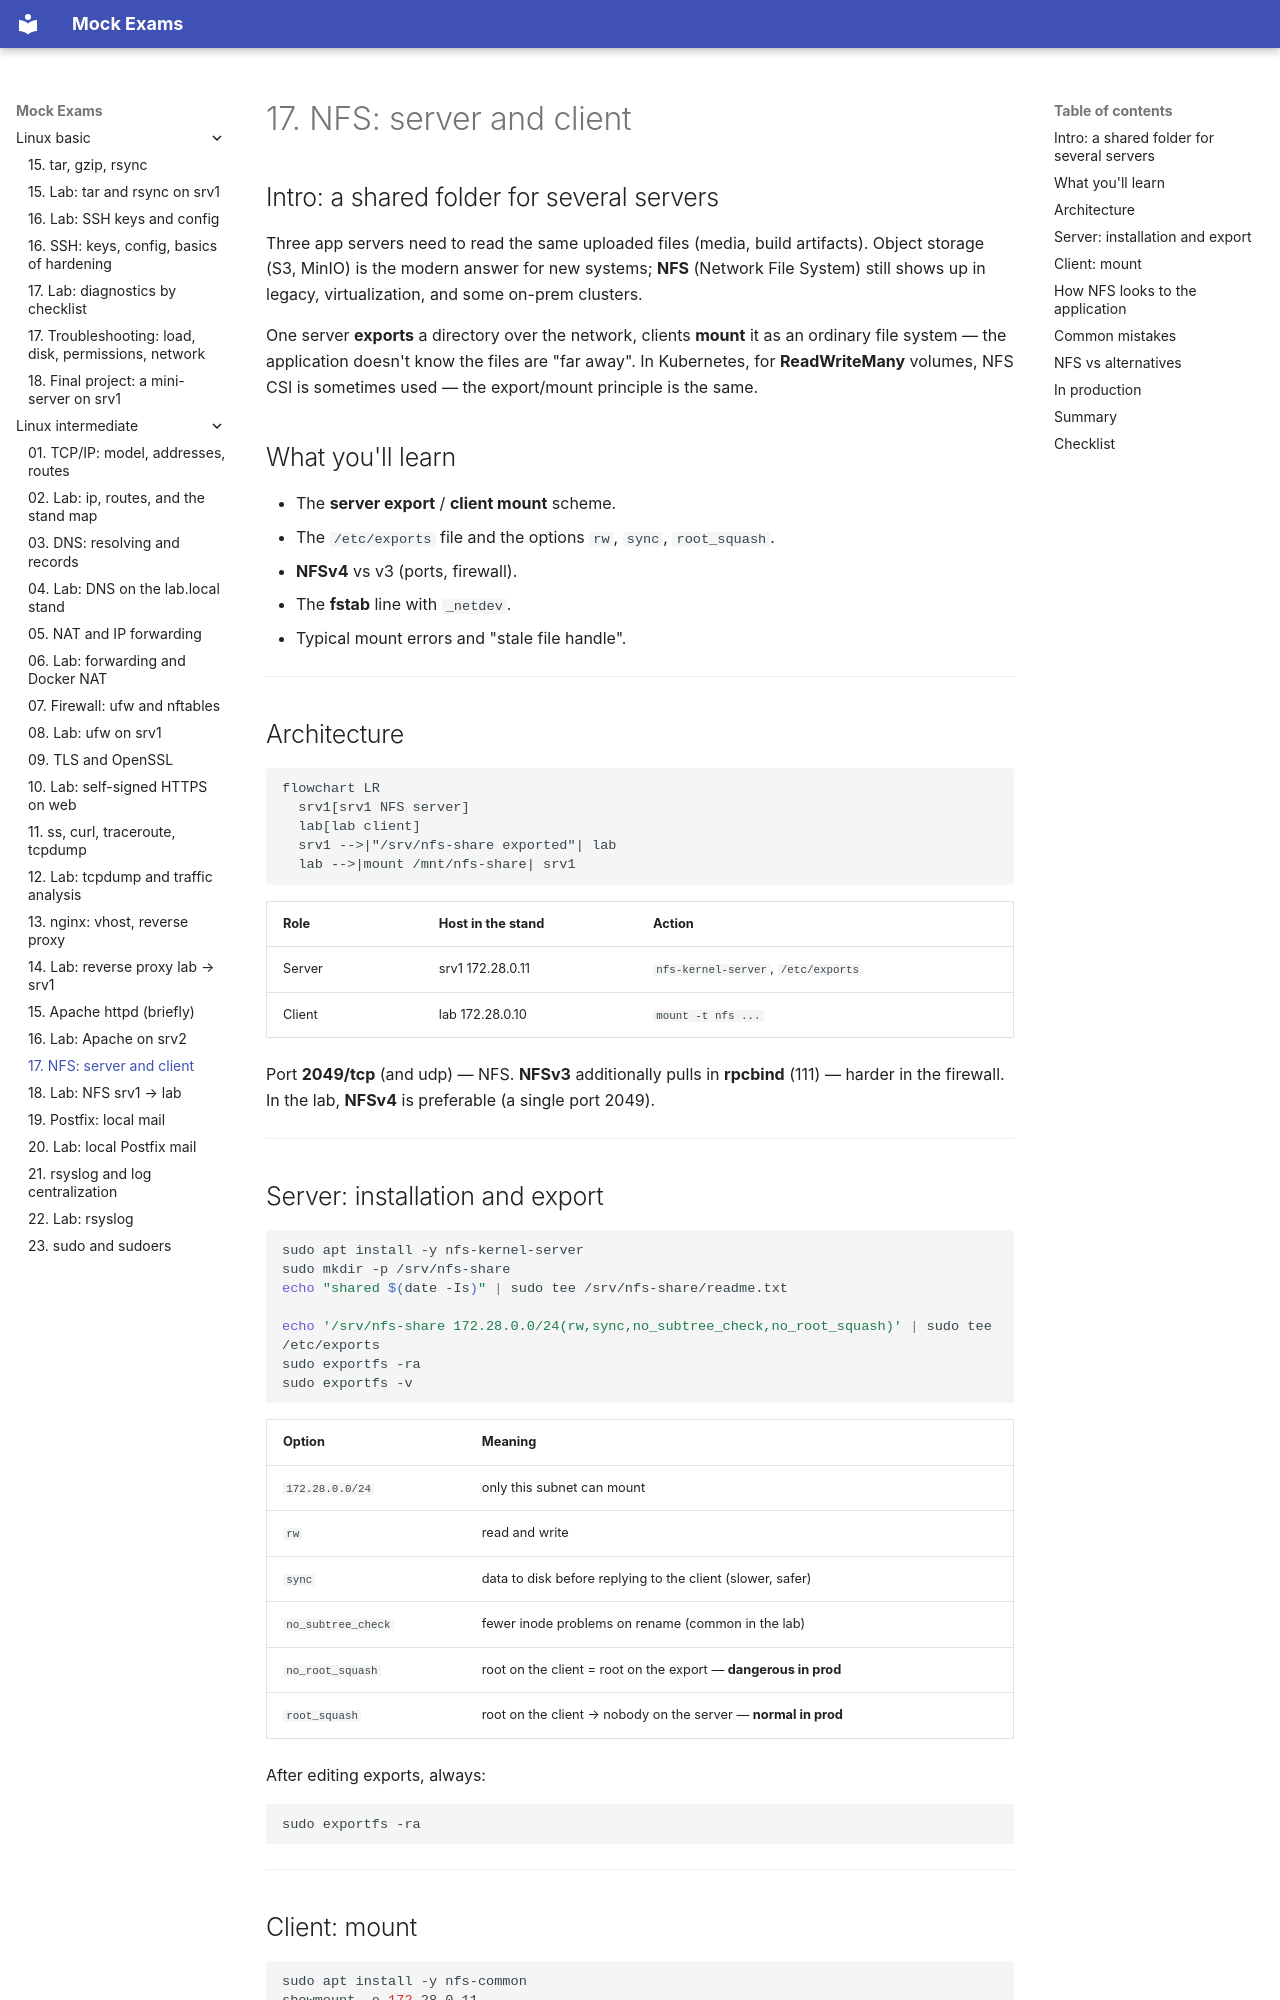

repository: FedorArbuzov/mock-exams · page: linux-intermediate/17-nfs/index.html · generator: mkdocs

# 17. NFS: server and client

## Intro: a shared folder for several servers

Three app servers need to read the same uploaded files (media, build artifacts). Object storage (S3, MinIO) is the modern answer for new systems; **NFS** (Network File System) still shows up in legacy, virtualization, and some on-prem clusters.

One server **exports** a directory over the network, clients **mount** it as an ordinary file system — the application doesn't know the files are "far away". In Kubernetes, for **ReadWriteMany** volumes, NFS CSI is sometimes used — the export/mount principle is the same.

## What you'll learn

- The **server export** / **client mount** scheme.
- The `/etc/exports` file and the options `rw`, `sync`, `root_squash`.
- **NFSv4** vs v3 (ports, firewall).
- The **fstab** line with `_netdev`.
- Typical mount errors and "stale file handle".

---

## Architecture

```mermaid
flowchart LR
  srv1[srv1 NFS server]
  lab[lab client]
  srv1 -->|"/srv/nfs-share exported"| lab
  lab -->|mount /mnt/nfs-share| srv1
```

| Role | Host in the stand | Action |
|------|---------------|----------|
| Server | srv1 172.28.0.11 | `nfs-kernel-server`, `/etc/exports` |
| Client | lab 172.28.0.10 | `mount -t nfs ...` |

Port **2049/tcp** (and udp) — NFS. **NFSv3** additionally pulls in **rpcbind** (111) — harder in the firewall. In the lab, **NFSv4** is preferable (a single port 2049).

---
